Run: headless pygame with SDL's dummy video driver; simulated clock (each Clock.tick advances the game by its frame time, no real sleeping); random seed 0; keys injected as events and as key.get_pressed() state; no mouse input.
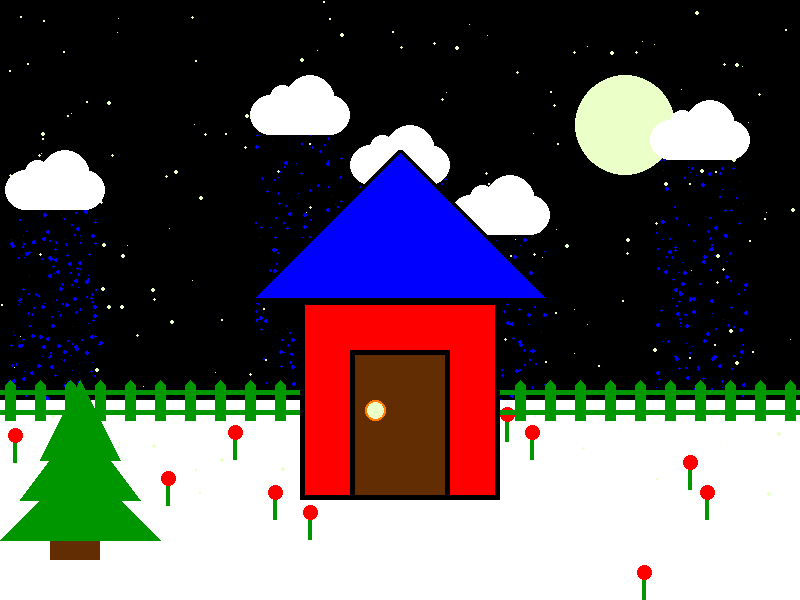
Frame 1 of 4 · flips 1–60 · no input
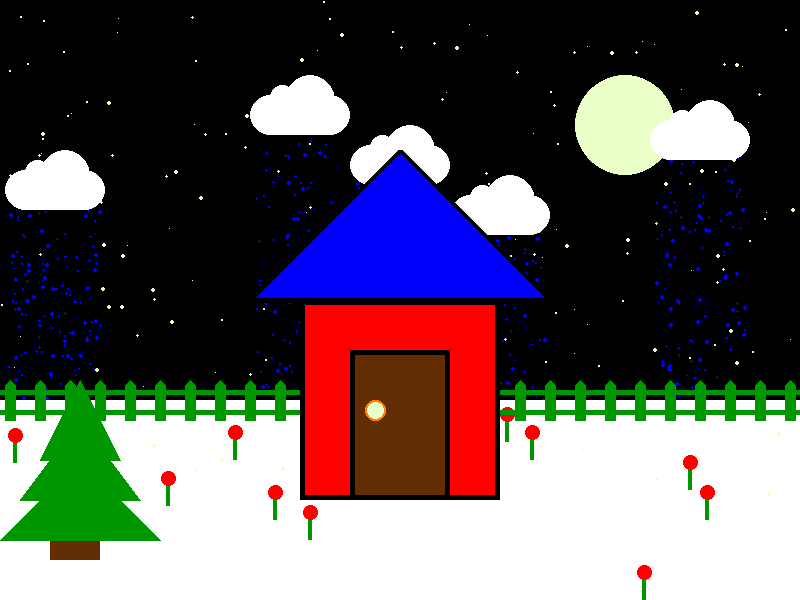
Frame 2 of 4 · flips 61–180 · tapped SPACE, RETURN · held RIGHT (→), D
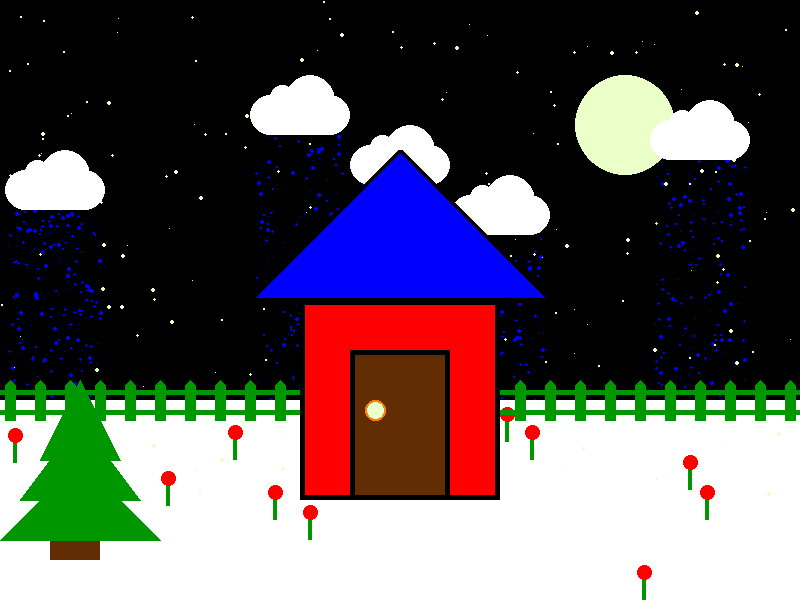
Frame 3 of 4 · flips 181–300 · held DOWN (↓), S
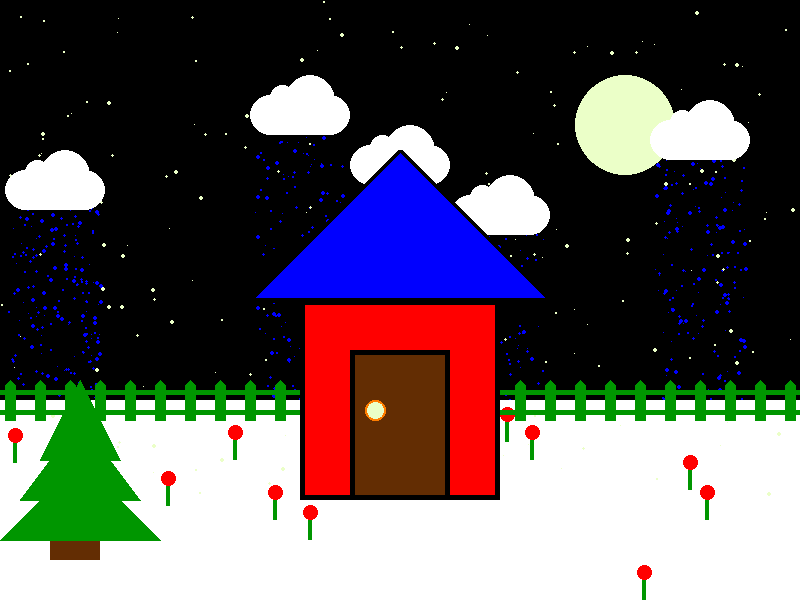
Frame 4 of 4 · flips 301–420 · held LEFT (←), A, UP (↑), W

The pygame program that drew these frames:

# Imports
import pygame
import math
import random

# Initialize game engine
pygame.init()


# Window
SIZE = (800, 600)
TITLE = "My Awesome Picture"
screen = pygame.display.set_mode(SIZE)
pygame.display.set_caption(TITLE)


# Timer
clock = pygame.time.Clock()
refresh_rate = 60


# Colors
RED = (255, 0, 0)
GREEN = (0, 150, 0)
BLUE = (0, 0, 255)
WHITE = (255, 255, 255)
BLACK = (0, 0, 0)
ORANGE = (255, 125, 0)
BROWN = (99, 45, 3)
YELLOW = (235, 255, 200)

def draw_christmas_tree(x,y):
    pygame.draw.rect(screen, BROWN, [50, 480, 50, 80])
    pygame.draw.polygon(screen, GREEN, [[x+80, y], [x+160, y+80], [x, y+80]])
    pygame.draw.polygon(screen, GREEN, [[x+80, y-40], [x+140, y+40], [x+20, y+40]])
    pygame.draw.polygon(screen, GREEN, [[x+80, y-80], [x+120, y], [x+40, y+0]])

def draw_cloud(x, y):
    pygame.draw.ellipse(screen, WHITE, [x, y + 20, 40 , 40])
    pygame.draw.ellipse(screen, WHITE, [x + 60, y + 20, 40, 40])
    pygame.draw.ellipse(screen, WHITE, [x + 20, y + 10, 25, 25])
    pygame.draw.ellipse(screen, WHITE, [x + 35, y, 50, 50])
    pygame.draw.rect(screen, WHITE, [x + 20, y + 20, 60, 40])

def draw_flower(x, y):
    pygame.draw.rect(screen, GREEN, [x + 8, y + 40, 4, 30])
    pygame.draw.ellipse(screen, RED, [x + 3, y + 35, 15, 15])

def draw_moon(x, y):
    pygame.draw.ellipse(screen, YELLOW, [x, y, 100, 100])
    
        
''' make stars '''
'''stars = []
for i in range(200):
    x = random.randrange(0, 800)
    y = random.randrange(0, 400)
    r = random.randrange(1, 5)
    stars.append([x, y, r, r])'''

'''rain'''
rain = []
for i in range(200):
    x = random.randrange(0,800)
    y = random.randrange(0,500)
    r = random.randrange(1,5)
    rain.append([x, y, r, r])

# Game loop
done = False

while not done:
    # Event processing (React to key presses, mouse clicks, etc.)
    ''' for now, we'll just check to see if the X is clicked '''
    for event in pygame.event.get():
        if event.type == pygame.QUIT:
            done = True

    #Drawing Code
    ''' Sky '''
    screen.fill(BLACK)

    ''' stars '''
    stars = []
    for i in range(200):
        x = random.randrange(8, 100)
        y = random.randrange(180, 400)
        r = random.randrange(1, 5)
        stars.append([x, y, r, r])
    for s in stars:
        pygame.draw.ellipse(screen, BLUE, s)

    for i in range(200):
        x = random.randrange(255,342)
        y = random.randrange(100, 500)
        r = random.randrange(1,5)
        stars.append([x, y, r, r])
    for s in stars:
        pygame.draw.ellipse(screen, BLUE, s)

    for i in range(200):
        x = random.randrange(355,445)
        y = random.randrange(155, 485)
        r = random.randrange(1,5)
        stars.append([x, y, r, r])
    for s in stars:
        pygame.draw.ellipse(screen, BLUE, s)

    for i in range(200):
        x = random.randrange(455,545)
        y = random.randrange(205, 535)
        r = random.randrange(1,5)
        stars.append([x, y, r, r])
    for s in stars:
        pygame.draw.ellipse(screen, BLUE, s)

    for i in range(200):
        x = random.randrange(655,745)
        y = random.randrange(130, 460)
        r = random.randrange(1,5)
        stars.append([x, y, r, r])
    for s in stars:
        pygame.draw.ellipse(screen, BLUE, s)

    ''' snowy ground '''
    pygame.draw.rect(screen, WHITE, [0, 400, 800, 200])

    '''Flowers'''
    draw_flower(5, 393)
    draw_flower(697, 450)
    draw_flower(452, 421)
    draw_flower(522, 390)
    draw_flower(300, 470)
    draw_flower(225, 390)
    draw_flower(158, 436)
    draw_flower(265, 450)
    draw_flower(497, 372)
    draw_flower(680, 420)
    draw_flower(634, 530)

    '''rain'''
    for r in rain:
        pygame.draw.ellipse(screen, YELLOW, r)

    ''' moon '''
    draw_moon(575, 75)

    ''' fence '''
    y = 380
    for x in range(5, 800, 30):
        post = [[x+5, y], [x+10, y+5], [x+10, y+40], [x, y+40], [x, y+5]]
        pygame.draw.polygon(screen, GREEN, post)

    pygame.draw.rect(screen, GREEN, [0, y+10, 800, 5])
    pygame.draw.rect(screen, GREEN, [0, y+30, 800, 5])

    ''' cloud '''
    draw_cloud(5, 150)
    draw_cloud(250, 75)
    draw_cloud(350, 125)
    draw_cloud(450, 175)
    draw_cloud(650, 100)
    
    ''' christmas tree '''
    draw_christmas_tree(0,460)
    
    # Game logic (Check for collisions, update points, etc.)
    ''' leave this section alone for now ''' 

    # Drawing code (Describe the picture. It isn't actually drawn yet.)
    pygame.draw.rect(screen, RED, [300, 300, 200, 200])
    pygame.draw.rect(screen, BLACK, [300, 300, 200, 200], 5)
    pygame.draw.rect(screen, BROWN, [350, 350, 100, 150])
    pygame.draw.rect(screen, BLACK, [350, 350, 100, 150], 5)
    pygame.draw.ellipse(screen, YELLOW, [365, 400, 20, 20])
    pygame.draw.ellipse(screen, ORANGE, [365, 400, 21, 21], 2)
    pygame.draw.polygon(screen, BLUE, [[250, 300], [400,150], [550, 300]])
    pygame.draw.polygon(screen, BLACK, [[250, 300], [400,150], [550, 300]], 5)

    ''' angles for arcs are measured in radians (a pre-cal topic) '''


    # Update screen (Actually draw the picture in the window.)
    pygame.display.flip()


    # Limit refresh rate of game loop 
    clock.tick(refresh_rate)


# Close window and quit
pygame.quit()
